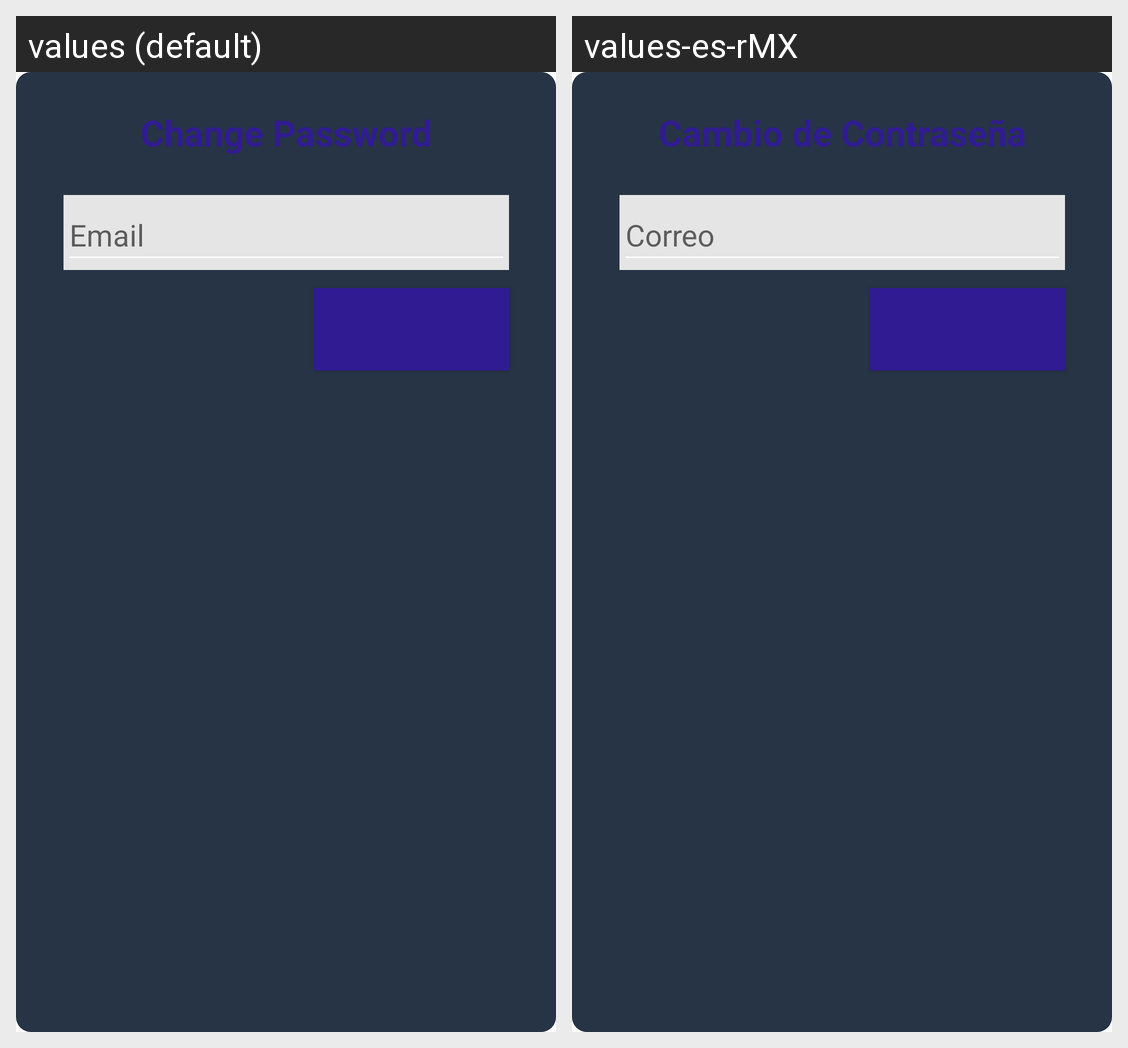

The same Android screen rendered under two of its app's locales, left to right. List the strings drawn on it with the default value and each locale's translation.
Android screen res/layout/fragment_change_password.xml rendered under 2 locales, left to right: values (default), values-es-rMX. Device: Nexus 5 (rendered at 1080×1920; each locale shown at half size, 540×960, under a caption strip naming it); theme Theme.PeTITA.
Strings drawn on this screen, with the default value and each locale's value (text and hints the layout hard-codes, and strings that could not be matched under every locale, appear in the picture but are not listed):

changepass
  values: Change Password
  values-es-rMX: Cambio de Contraseña

Email
  values: Email
  values-es-rMX: Correo
